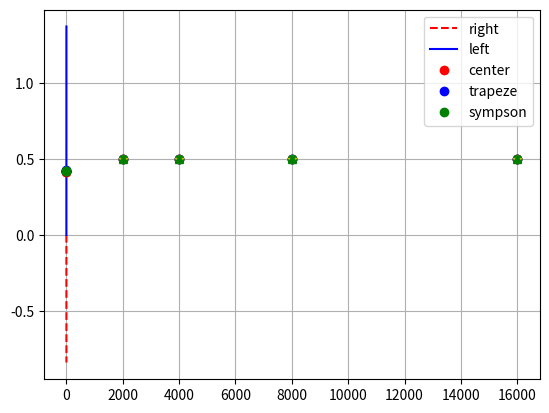

Reproduce this figure in Python.
# прикладная математика
import numpy as np
import matplotlib.pyplot as plt
import statistics


# дифференционарование

# численное вычисление дифференциала
def diff(x0, delta, func):
    return (func(x0 + delta / 2) - func(x0 - delta / 2)) / delta


def second_order_diff(x, h, f):
    """Вычисляет производную функции f в точке x методом второго порядка с шагом h."""
    f_x = f(x)
    f_x_plus_h = f(x + h)
    f_x_minus_h = f(x - h)
    f_x_plus_2h = f(x + 2*h)
    f_x_minus_2h = f(x - 2*h)
    derivative = (f_x_minus_2h - 8*f_x_minus_h + 8*f_x_plus_h - f_x_plus_2h)/(12*h)
    return derivative


# правая разностная производная
def right_diff(x0, delta, func):
    return (func(x0 + delta) - func(x0)) / delta


# левая разностная производная
def left_diff(x0, delta, func):
    return (func(x0) - func(x0 - delta)) / delta


# функция(1)
def func(x):
    return x * np.sin(x)


# функция(2)
def func_second(x):
    return np.cos(x)


# дифференциал функции (1)
def diff_func(x):
    return x * np.cos(x) + np.sin(x)


# интегрирование

# метод левых прямоугольников
def left_rect(a, b, n, func):
    h = (b - a) / n
    sum = 0.0
    for i in range(n - 1):
        sum += h * func(a + i * h)
    return sum


# метод правых прямоугольников
def right_rect(a, b, n, func):
    h = (b - a) / n
    sum = 0.0
    for i in range(1, n):
        sum += h * func(a + i * h)
    return sum


# метод средних прямоугольников
def central_rect(a, b, n, func):
    h = (b - a) / n
    sum = 0.0
    for i in range(1, n):
        sum += h * func(a + (i - 0.5) * h)
    return sum


# метод трапеций
def trapeze(a, b, n, func):
    h = (b - a) / n
    sum = func(a) + func(b)
    for i in range(1, n - 1):
        sum += 2 * func(a + i * h)
    sum *= h / 2
    return sum


# метод симпсона
def sympson(a, b, n, func):
    h = (b - a) / n
    sum = func(a) + func(b)
    k = 0.0
    for i in range(1, n - 1):
        k = 2 + 2 * (i % 2)
        sum += k * func(a + i * h)
    sum *= h / 3
    return sum


def func_integral(x):
    return x


if __name__ == '__main__':
    n = np.linspace(0, 1, 100000)

    x = 10

    print(func(x))

    print()

    print(diff_func(x))
    print(second_order_diff(x, 0.005, func))
    print(left_diff(x, 0.005, func))
    print(right_diff(x, 0.005, func))

    print()

    print(left_rect(1, 2, 10000, func))
    print(right_rect(1, 2, 10000, func))
    print(central_rect(1, 2, 10000, func))
    print(trapeze(1, 2, 10000, func))
    print(sympson(1, 2, 10000, func))

    print()

    plt.grid()
    plt.plot(n, second_order_diff(n, 0.5, func_second), 'r--', n, second_order_diff(n, 0.5, func), 'b-')
    plt.legend(['(cos(x))', '(sin(x)*x)'])
    plt.show()

    print(statistics.stdev(second_order_diff(n, 0.003125, func)))

    r_1 = [statistics.stdev(right_diff(n, 0.025, func)),
           statistics.stdev(right_diff(n, 0.0125, func)),
           statistics.stdev(right_diff(n, 0.00625, func)),
           statistics.stdev(right_diff(n, 0.003125, func))]

    r_2 = [statistics.stdev(left_diff(n, 0.025, func)),
           statistics.stdev(left_diff(n, 0.0125, func)),
           statistics.stdev(left_diff(n, 0.00625, func)),
           statistics.stdev(left_diff(n, 0.003125, func))]

    r_3 = [statistics.stdev(second_order_diff(n, 0.025, func)),
           statistics.stdev(second_order_diff(n, 0.0125, func)),
           statistics.stdev(second_order_diff(n, 0.00625, func)),
           statistics.stdev(second_order_diff(n, 0.003125, func))]

    plt.grid()
    plt.plot(r_1, r_1, 'ro', r_2, r_2, 'bo', r_3, r_3, 'go')
    plt.legend(['right', 'left', 'center'])
    plt.show()

    print()

    print(left_rect(0, 1, 1000, func_integral))
    print(right_rect(0, 1, 1000, func_integral))

    v = [2000, 4000, 8000, 16000]

    answers = np.zeros((5, 4), dtype=float)

    print(answers)

    for i in range(4):
        answers[0][i] += right_rect(0, 1, v[i], func_integral)

    for i in range(4):
        answers[1][i] += left_rect(0, 1, v[i], func_integral)

    for i in range(4):
        answers[2][i] += central_rect(0, 1, v[i], func_integral)

    for i in range(4):
        answers[3][i] += trapeze(0, 1, v[i], func_integral)

    for i in range(4):
        answers[4][i] += sympson(0, 1, v[i], func_integral)

    plt.grid()
    plt.plot(v, answers[0], 'ro',
             v, answers[1], 'bo',
             v, answers[2], 'go',
             v, answers[3], 'y*',
             v, answers[4], 'g^')

    plt.legend(['right', 'left', 'center', 'trapeze', 'sympson'])
    plt.show()